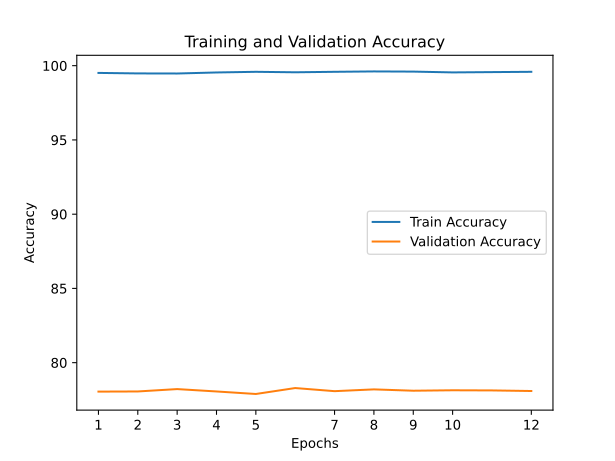

The data file committed next to this chart (first rows):
train_accuracy; train_loss; valid_accuracy; valid_loss
99,5140; 0,0318; 78,0500; 0,8675
99,4800; 0,0310; 78,0600; 0,8459
99,4740; 0,0313; 78,2200; 0,8510
99,5440; 0,0297; 78,0600; 0,8370
99,5880; 0,0277; 77,8900; 0,8302
99,5560; 0,0277; 78,2900; 0,8375
99,5880; 0,0271; 78,0800; 0,8501
99,6140; 0,0264; 78,2000; 0,8379
99,6020; 0,0261; 78,1100; 0,8529
99,5480; 0,0273; 78,1400; 0,8407
99,5680; 0,0263; 78,1300; 0,8468
99,5880; 0,0257; 78,0900; 0,8340
